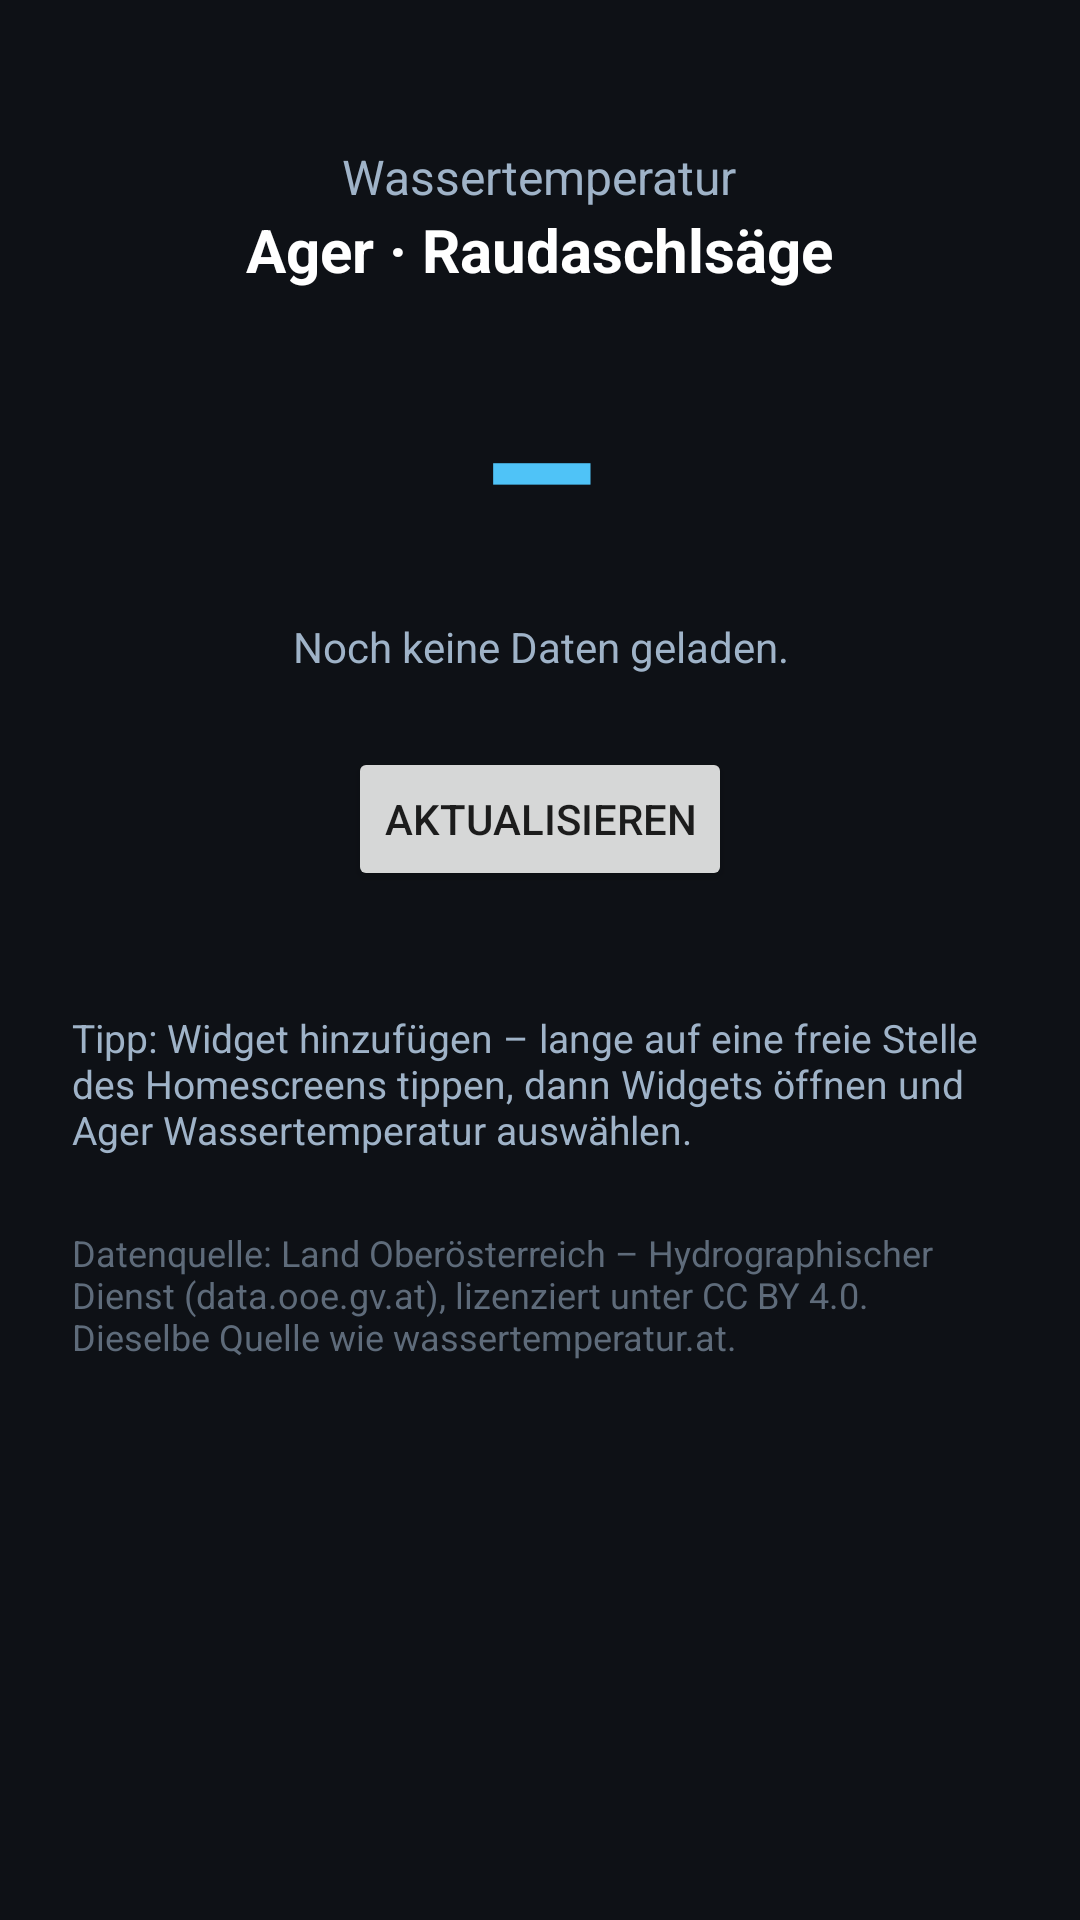

Layout XML and referenced resources for this Android screen:
<!-- AndroidManifest.xml: application theme Theme.AgerWassertemperatur -->
<!-- res/layout/activity_main.xml -->
<?xml version="1.0" encoding="utf-8"?>
<ScrollView xmlns:android="http://schemas.android.com/apk/res/android"
    android:layout_width="match_parent"
    android:layout_height="match_parent"
    android:fillViewport="true"
    android:background="#0E1116">

    <LinearLayout
        android:layout_width="match_parent"
        android:layout_height="wrap_content"
        android:orientation="vertical"
        android:gravity="center_horizontal"
        android:padding="24dp">

        <TextView
            android:layout_width="wrap_content"
            android:layout_height="wrap_content"
            android:text="Wassertemperatur"
            android:textColor="#9FB3C8"
            android:textSize="16sp"
            android:layout_marginTop="24dp" />

        <TextView
            android:layout_width="wrap_content"
            android:layout_height="wrap_content"
            android:text="Ager · Raudaschlsäge"
            android:textColor="#FFFFFF"
            android:textSize="20sp"
            android:textStyle="bold" />

        <TextView
            android:id="@+id/main_temp"
            android:layout_width="wrap_content"
            android:layout_height="wrap_content"
            android:text="–"
            android:textColor="#4FC3F7"
            android:textSize="64sp"
            android:textStyle="bold"
            android:layout_marginTop="16dp" />

        <TextView
            android:id="@+id/main_subtitle"
            android:layout_width="wrap_content"
            android:layout_height="wrap_content"
            android:text="Noch keine Daten geladen."
            android:textColor="#9FB3C8"
            android:textSize="14sp"
            android:gravity="center"
            android:layout_marginTop="8dp" />

        <Button
            android:id="@+id/main_refresh"
            android:layout_width="wrap_content"
            android:layout_height="wrap_content"
            android:text="Aktualisieren"
            android:layout_marginTop="24dp" />

        <TextView
            android:layout_width="match_parent"
            android:layout_height="wrap_content"
            android:text="Tipp: Widget hinzufügen – lange auf eine freie Stelle des Homescreens tippen, dann Widgets öffnen und Ager Wassertemperatur auswählen."
            android:textColor="#9FB3C8"
            android:textSize="13sp"
            android:layout_marginTop="40dp" />

        <TextView
            android:layout_width="match_parent"
            android:layout_height="wrap_content"
            android:text="Datenquelle: Land Oberösterreich – Hydrographischer Dienst (data.ooe.gv.at), lizenziert unter CC BY 4.0. Dieselbe Quelle wie wassertemperatur.at."
            android:textColor="#5E6B7A"
            android:textSize="12sp"
            android:layout_marginTop="24dp"
            android:paddingBottom="24dp" />

    </LinearLayout>

</ScrollView>
<!-- resources referenced by this layout -->
<resources>
  <style name="Theme.AgerWassertemperatur" parent="Theme.AppCompat.DayNight.NoActionBar">
          <item name="colorPrimary">#0B6FB8</item>
          <item name="colorAccent">#4FC3F7</item>
      </style>
</resources>
